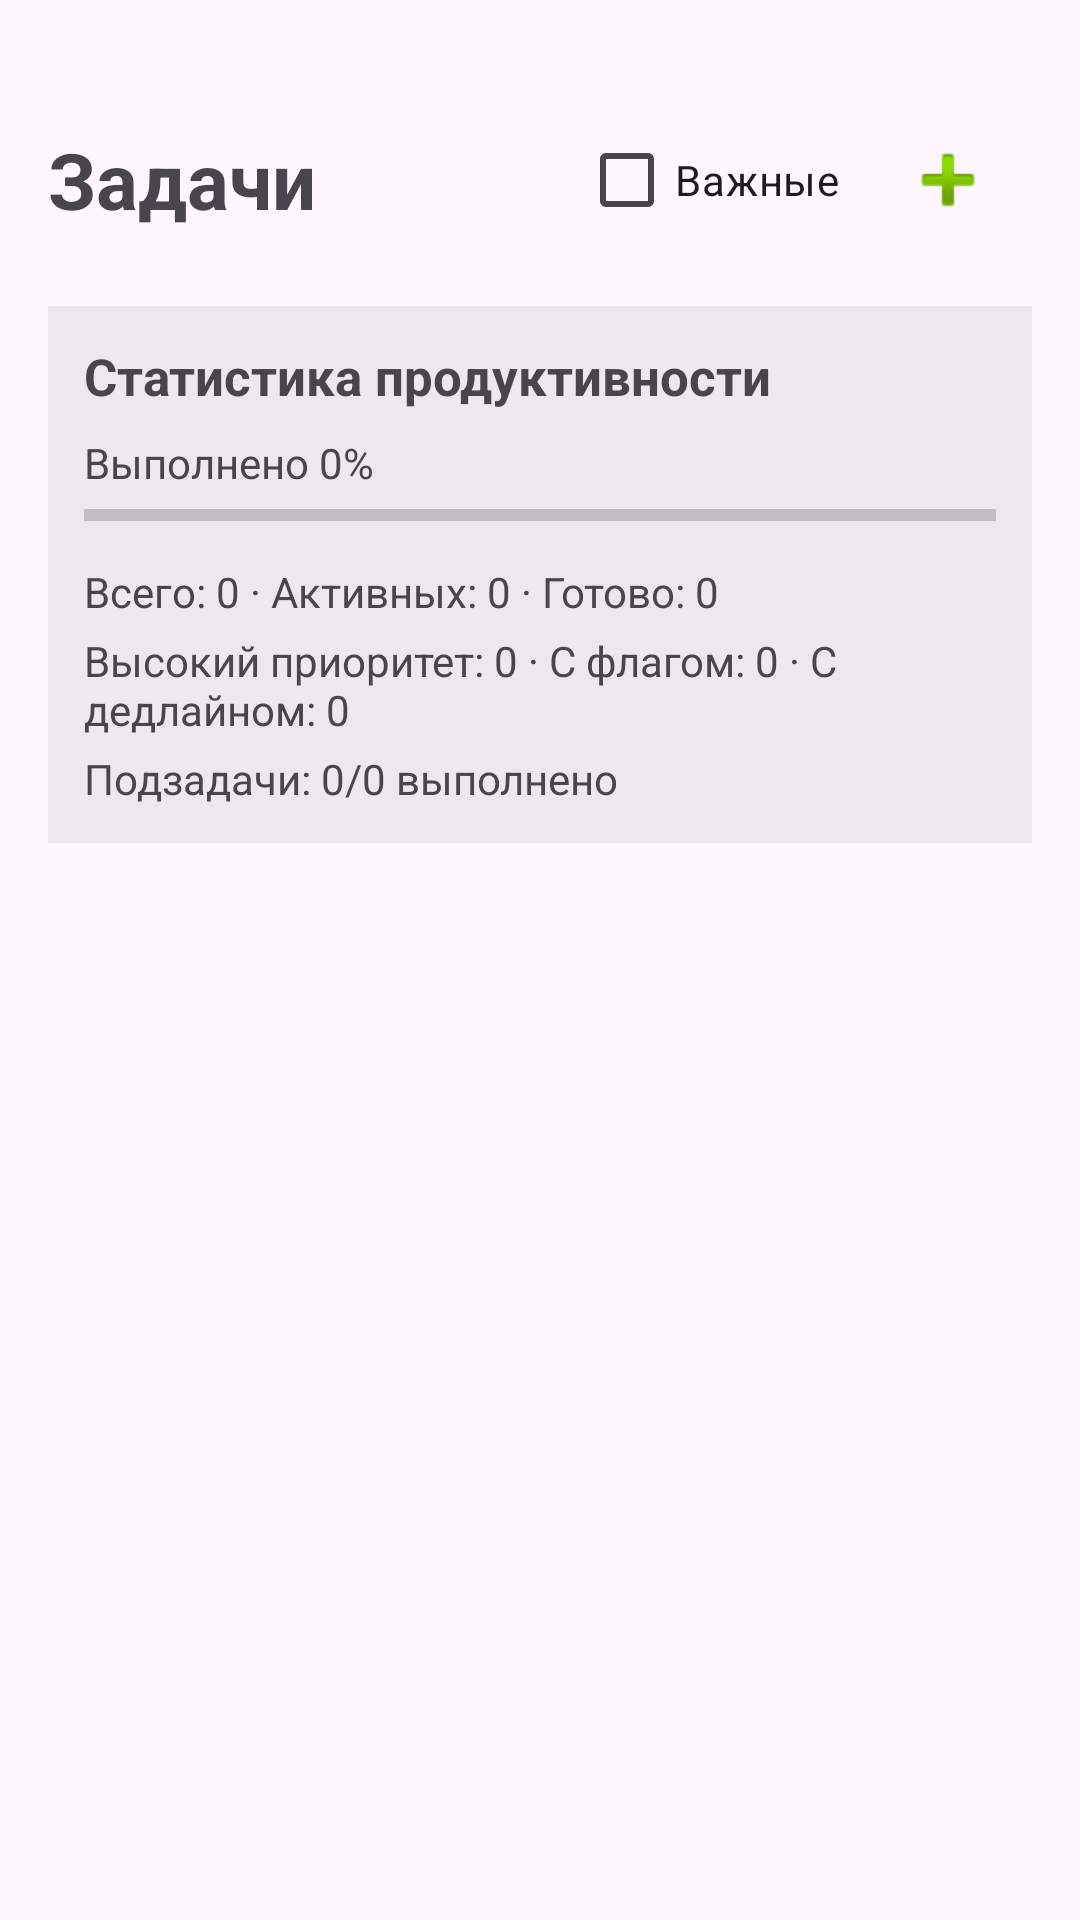

Reconstruct the res/layout file that produces this screen, plus the resources it refers to.
<!-- AndroidManifest.xml: application theme Theme.Android -->
<!-- res/layout/fragment_task_list.xml -->
<?xml version="1.0" encoding="utf-8"?>
<LinearLayout xmlns:android="http://schemas.android.com/apk/res/android"
              android:orientation="vertical"
              android:paddingStart="16dp"
              android:paddingTop="32dp"
              android:paddingEnd="16dp"
              android:paddingBottom="16dp"
              android:layout_width="match_parent"
              android:layout_height="match_parent">

    <LinearLayout
            android:layout_width="match_parent"
            android:layout_height="wrap_content"
            android:orientation="horizontal"
            android:gravity="center_vertical">

        <TextView
                android:id="@+id/textTitleTasks"
                android:layout_width="0dp"
                android:layout_height="wrap_content"
                android:layout_weight="1"
                android:text="Задачи"
                android:textSize="26sp"
                android:textStyle="bold"/>

        <CheckBox
                android:id="@+id/checkSortHighFirst"
                android:layout_width="wrap_content"
                android:layout_height="wrap_content"
                android:text="Важные"/>

        <ImageButton
                android:id="@+id/buttonAdd"
                android:layout_width="56dp"
                android:layout_height="56dp"
                android:layout_marginStart="8dp"
                android:background="@android:color/transparent"
                android:minWidth="56dp"
                android:minHeight="56dp"
                android:padding="8dp"
                android:scaleType="center"
                android:src="@android:drawable/ic_input_add"
                android:contentDescription="Добавить" />
    </LinearLayout>

    <TextView
            android:id="@+id/textEmpty"
            android:layout_width="wrap_content"
            android:layout_height="wrap_content"
            android:text="Задач нет"
            android:visibility="gone"
            android:layout_marginTop="24dp" />

    <LinearLayout
            android:id="@+id/layoutProductivityStats"
            android:layout_width="match_parent"
            android:layout_height="wrap_content"
            android:layout_marginTop="14dp"
            android:background="#11000000"
            android:orientation="vertical"
            android:padding="12dp">

        <TextView
                android:layout_width="match_parent"
                android:layout_height="wrap_content"
                android:text="Статистика продуктивности"
                android:textSize="17sp"
                android:textStyle="bold" />

        <TextView
                android:id="@+id/textCompletionPercent"
                android:layout_width="match_parent"
                android:layout_height="wrap_content"
                android:layout_marginTop="8dp"
                android:text="Выполнено 0%" />

        <ProgressBar
                android:id="@+id/progressCompletion"
                style="?android:attr/progressBarStyleHorizontal"
                android:layout_width="match_parent"
                android:layout_height="wrap_content"
                android:max="100"
                android:progress="0" />

        <TextView
                android:id="@+id/textStatsSummary"
                android:layout_width="match_parent"
                android:layout_height="wrap_content"
                android:layout_marginTop="8dp"
                android:text="Всего: 0 · Активных: 0 · Готово: 0" />

        <TextView
                android:id="@+id/textStatsDetails"
                android:layout_width="match_parent"
                android:layout_height="wrap_content"
                android:layout_marginTop="4dp"
                android:text="Высокий приоритет: 0 · С флагом: 0 · С дедлайном: 0" />

        <TextView
                android:id="@+id/textSubtaskStats"
                android:layout_width="match_parent"
                android:layout_height="wrap_content"
                android:layout_marginTop="4dp"
                android:text="Подзадачи: 0/0 выполнено" />
    </LinearLayout>

    <androidx.recyclerview.widget.RecyclerView
            android:id="@+id/recyclerTasks"
            android:layout_width="match_parent"
            android:layout_height="0dp"
            android:layout_weight="1"
            android:layout_marginTop="8dp" />

</LinearLayout>
<!-- resources referenced by this layout -->
<resources>
  <style name="Theme.Android" parent="Base.Theme.Android" />
  <style name="Base.Theme.Android" parent="Theme.Material3.DayNight.NoActionBar">
          
          
      </style>
</resources>
